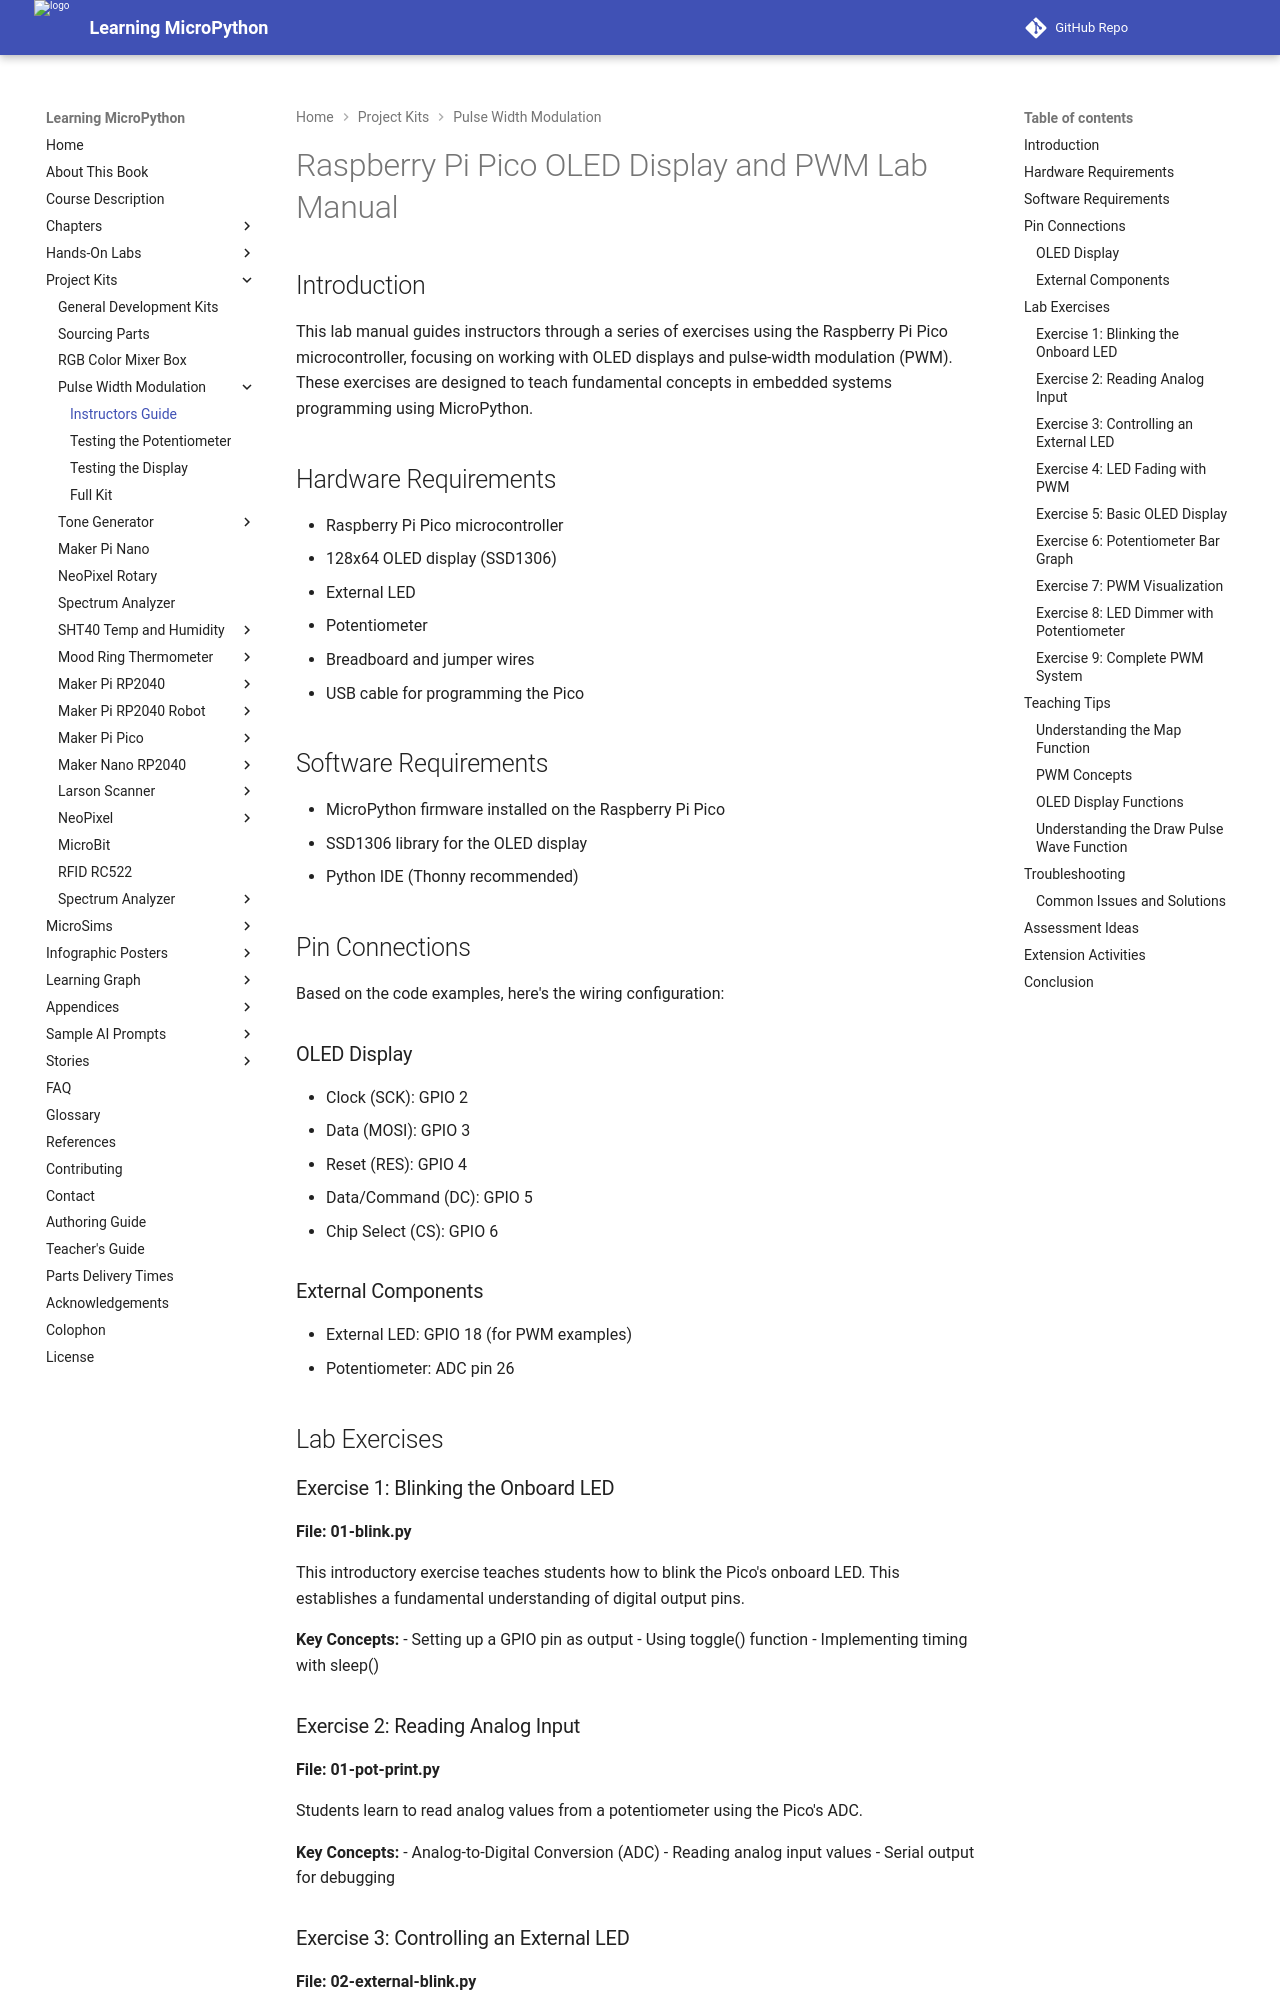

repository: dmccreary/learning-micropython · page: kits/pwm/instructors-guide/index.html · generator: mkdocs

# Raspberry Pi Pico OLED Display and PWM Lab Manual

## Introduction

This lab manual guides instructors through a series of exercises using the Raspberry Pi Pico microcontroller, focusing on working with OLED displays and pulse-width modulation (PWM). These exercises are designed to teach fundamental concepts in embedded systems programming using MicroPython.

## Hardware Requirements

- Raspberry Pi Pico microcontroller
- 128x64 OLED display (SSD1306)
- External LED
- Potentiometer
- Breadboard and jumper wires
- USB cable for programming the Pico

## Software Requirements

- MicroPython firmware installed on the Raspberry Pi Pico
- SSD1306 library for the OLED display
- Python IDE (Thonny recommended)

## Pin Connections

Based on the code examples, here's the wiring configuration:

### OLED Display
- Clock (SCK): GPIO 2
- Data (MOSI): GPIO 3
- Reset (RES): GPIO 4
- Data/Command (DC): GPIO 5
- Chip Select (CS): GPIO 6

### External Components
- External LED: GPIO 18 (for PWM examples)
- Potentiometer: ADC pin 26

## Lab Exercises

### Exercise 1: Blinking the Onboard LED

**File: 01-blink.py**

This introductory exercise teaches students how to blink the Pico's onboard LED. This establishes a fundamental understanding of digital output pins.

**Key Concepts:**
- Setting up a GPIO pin as output
- Using toggle() function
- Implementing timing with sleep()

### Exercise 2: Reading Analog Input

**File: 01-pot-print.py**

Students learn to read analog values from a potentiometer using the Pico's ADC.

**Key Concepts:**
- Analog-to-Digital Conversion (ADC)
- Reading analog input values
- Serial output for debugging

### Exercise 3: Controlling an External LED

**File: 02-external-blink.py**

Building on Exercise 1, students connect and control an external LED.

**Key Concepts:**
- External circuit connections
- Digital output control

### Exercise 4: LED Fading with PWM

**File: 03-external-led-fader.py**

Introduction to Pulse Width Modulation (PWM) to control LED brightness.

**Key Concepts:**
- PWM basics
- Duty cycle control
- Creating fade effects

### Exercise 5: Basic OLED Display

**File: display-test-47.py**

Students learn to use the OLED display to show text.

**Key Concepts:**
- SPI communication
- Display initialization
- Text rendering on OLED
- Display refresh cycle
